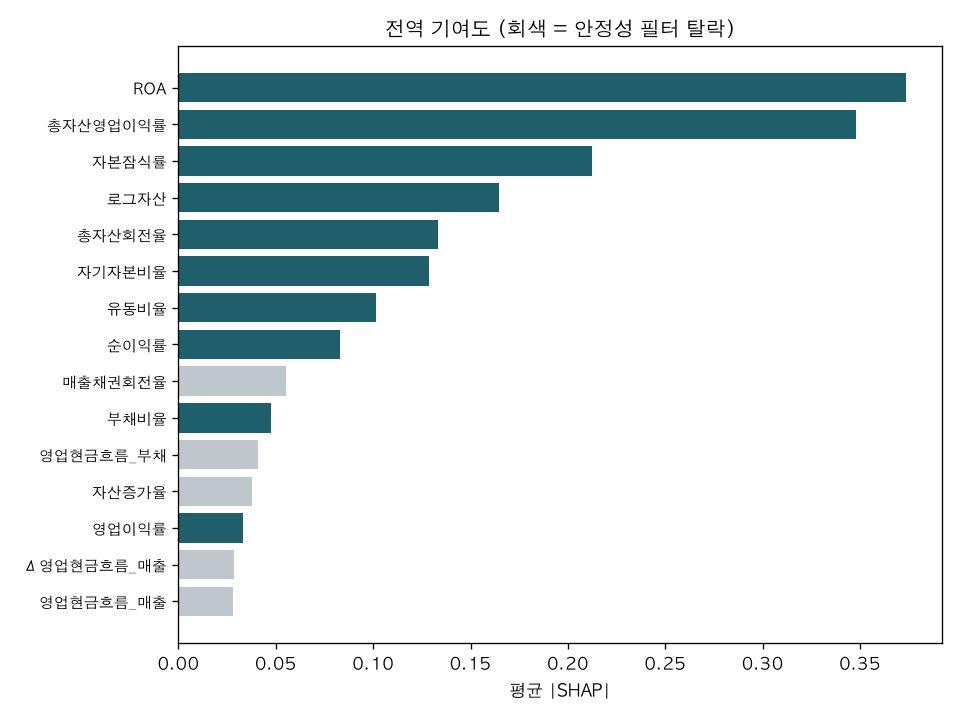

Values plotted in this chart, from the file beside it:
, 0
ROA, 0.3734
총자산영업이익률, 0.3479
자본잠식률, 0.2126
로그자산, 0.1648
총자산회전율, 0.1334
자기자본비율, 0.1287
유동비율, 0.1013
순이익률, 0.08279
매출채권회전율, 0.05528
부채비율, 0.04769
영업현금흐름_부채, 0.04094
자산증가율, 0.03758
영업이익률, 0.03322
Δ영업현금흐름_매출, 0.02829
영업현금흐름_매출, 0.02821
ΔROA, 0.02704
재고자산회전율, 0.02682
매출증가율, 0.02679
Δ부채비율, 0.02566
이자보상배율, 0.01755
Δ영업이익률, 0.01683
이익의현금전환, 0.01462
Δ유동비율, 0.01318
Δ총자산회전율, 0.0129
2년연속영업손실, 0.01043
자본잠식_결측, 0.002583
매출채권회전율_결측, 0.002238
영업손실, 0.0
이익의현금전환_결측, 0.0
매출증가율_결측, 0.0
Δ영업현금흐름_매출_결측, 0.0
Δ총자산회전율_결측, 0.0
Δ유동비율_결측, 0.0
Δ부채비율_결측, 0.0
ΔROA_결측, 0.0
Δ영업이익률_결측, 0.0
로그자산_결측, 0.0
영업손실_결측, 0.0
자본잠식률_결측, 0.0
완전자본잠식_결측, 0.0
영업현금흐름_부채_결측, 0.0
완전자본잠식, 0.0
영업현금흐름_매출_결측, 0.0
재고자산회전율_결측, 0.0
총자산회전율_결측, 0.0
이자보상배율_결측, 0.0
유동비율_결측, 0.0
자기자본비율_결측, 0.0
부채비율_결측, 0.0
총자산영업이익률_결측, 0.0
ROA_결측, 0.0
순이익률_결측, 0.0
영업이익률_결측, 0.0
자본잠식, 0.0
자산증가율_결측, 0.0
